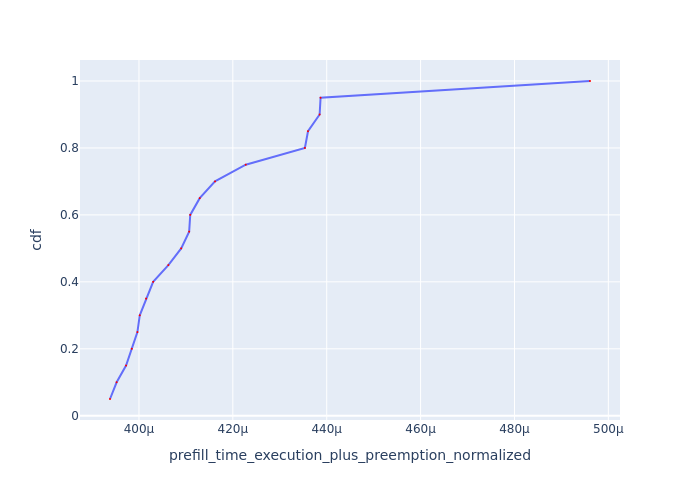

The file beside this chart, header and first rows:
Request Id, prefill_time_execution_plus_preemption_n…, cdf
0_12, 0.0003938, 0.05
0_8, 0.0003952, 0.1
0_11, 0.0003972, 0.15
0_19, 0.0003985, 0.2
0_17, 0.0003997, 0.25
0_14, 0.0004002, 0.3
0_18, 0.0004015, 0.35
0_16, 0.000403, 0.4
0_15, 0.0004063, 0.45
0_5, 0.000409, 0.5
0_13, 0.0004107, 0.55
0_10, 0.0004109, 0.6
0_4, 0.0004129, 0.65
0_9, 0.0004162, 0.7
0_2, 0.0004228, 0.75
0_3, 0.0004354, 0.8
0_6, 0.000436, 0.85
0_1, 0.0004385, 0.9
0_7, 0.0004387, 0.95
0_0, 0.0004961, 1.0
